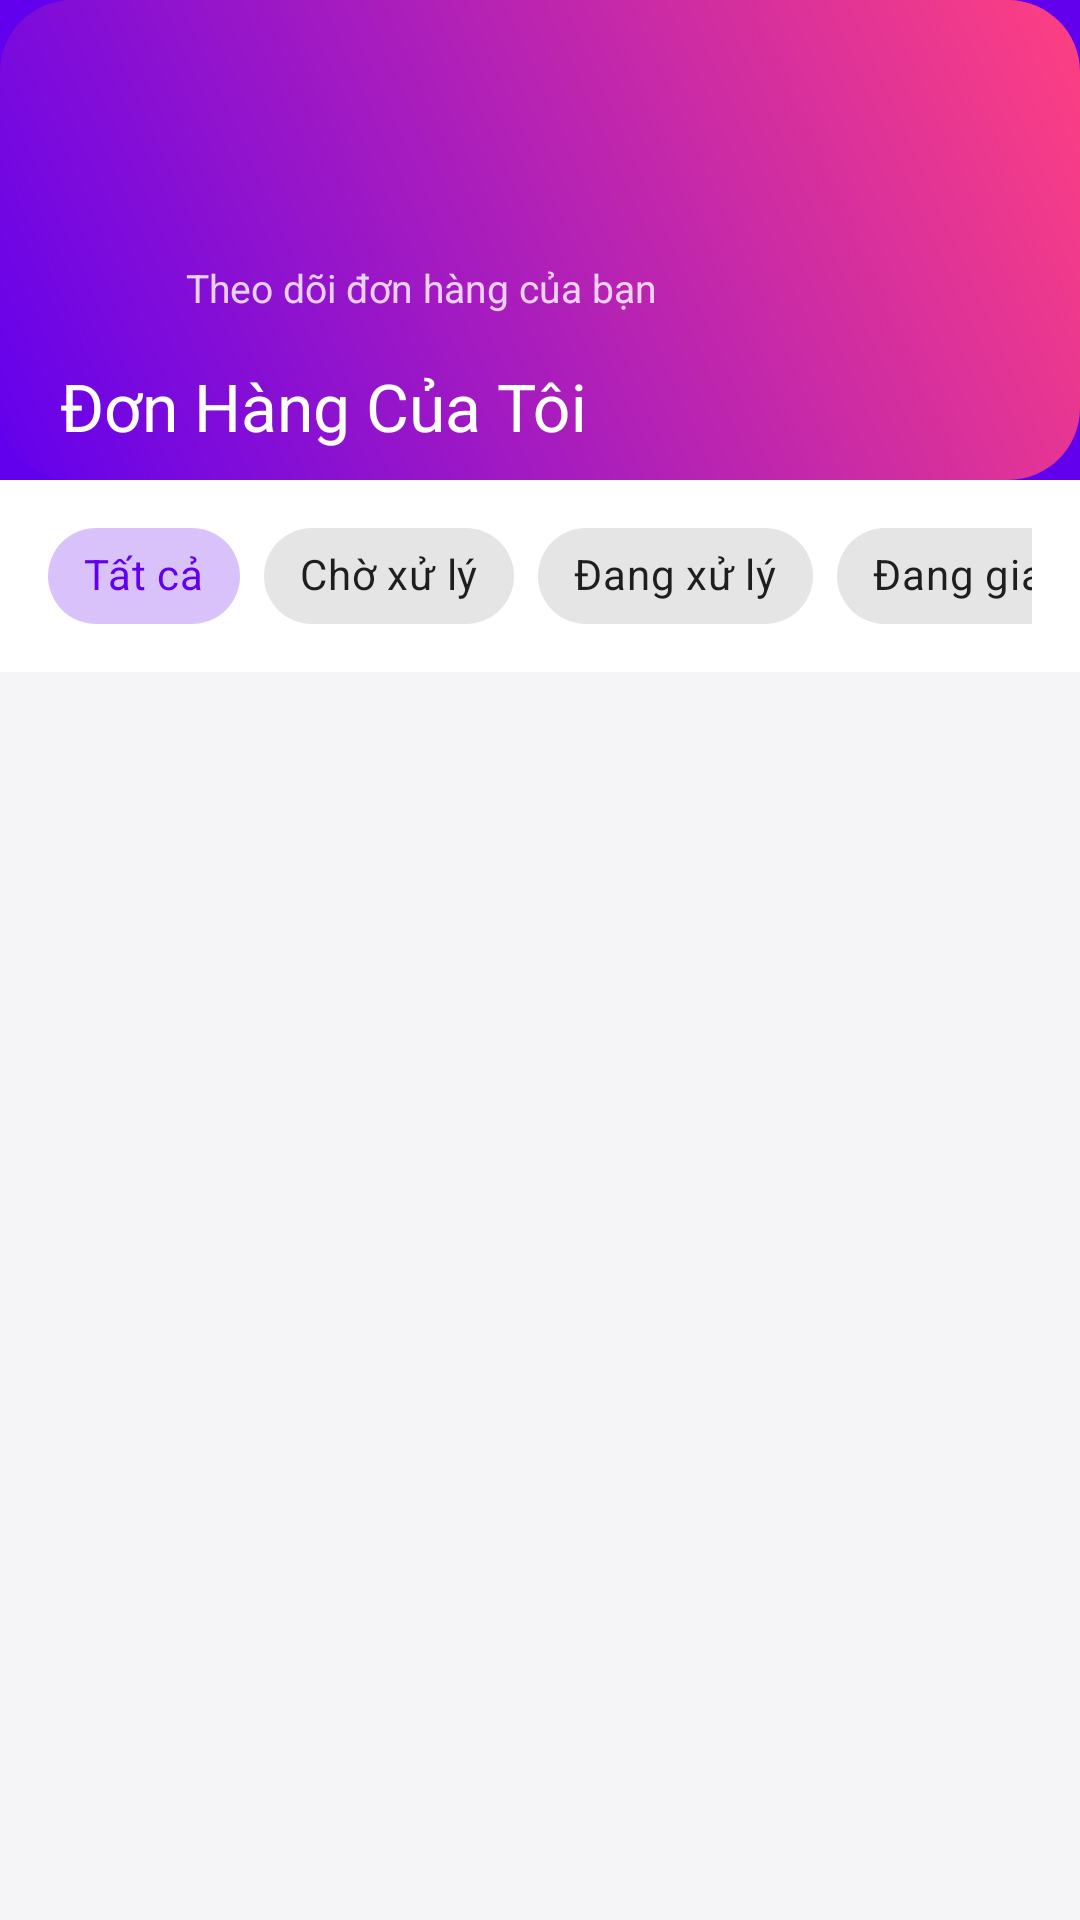

Produce the Android XML layout that renders to this screen, including the resource entries it uses.
<!-- AndroidManifest.xml: application theme Theme.Approbotraicay.NoActionBar -->
<!-- res/layout/activity_don_hang.xml -->
<?xml version="1.0" encoding="utf-8"?>
<androidx.coordinatorlayout.widget.CoordinatorLayout xmlns:android="http://schemas.android.com/apk/res/android"
    xmlns:app="http://schemas.android.com/apk/res-auto"
    android:layout_width="match_parent"
    android:layout_height="match_parent"
    android:background="@color/background_color">

    
    <com.google.android.material.appbar.AppBarLayout
        android:id="@+id/appbar_don_hang"
        android:layout_width="match_parent"
        android:layout_height="wrap_content"
        android:background="@color/primary_color">

        <com.google.android.material.appbar.CollapsingToolbarLayout
            android:layout_width="match_parent"
            android:layout_height="160dp"
            app:contentScrim="@color/primary_color"
            app:layout_scrollFlags="scroll|exitUntilCollapsed"
            app:title="Đơn Hàng Của Tôi"
            app:collapsedTitleTextColor="@color/white"
            app:expandedTitleTextColor="@color/white"
            app:expandedTitleMarginBottom="16dp"
            app:expandedTitleMarginStart="20dp"
            app:expandedTitleTextAppearance="@android:style/TextAppearance.Large">

            
            <View
                android:layout_width="match_parent"
                android:layout_height="match_parent"
                android:background="@drawable/bg_gradient_stats"
                app:layout_collapseMode="parallax" />

            <LinearLayout
                android:layout_width="match_parent"
                android:layout_height="wrap_content"
                android:layout_gravity="bottom"
                android:layout_marginBottom="48dp"
                android:layout_marginHorizontal="20dp"
                android:orientation="horizontal"
                app:layout_collapseMode="parallax">

                <ImageView
                    android:layout_width="32dp"
                    android:layout_height="32dp"
                    android:layout_marginEnd="10dp"
                    android:src="@drawable/donhang"
                    app:tint="@color/white" />

                <TextView
                    android:layout_width="wrap_content"
                    android:layout_height="wrap_content"
                    android:layout_gravity="center_vertical"
                    android:text="Theo dõi đơn hàng của bạn"
                    android:textColor="#CCFFFFFF"
                    android:textSize="13sp" />
            </LinearLayout>

            <com.google.android.material.appbar.MaterialToolbar
                android:id="@+id/toolbar_don_hang"
                android:layout_width="match_parent"
                android:layout_height="?attr/actionBarSize"
                app:navigationIconTint="@color/white"
                app:layout_collapseMode="pin"
                app:title="" />
        </com.google.android.material.appbar.CollapsingToolbarLayout>

        
        <HorizontalScrollView
            android:layout_width="match_parent"
            android:layout_height="wrap_content"
            android:scrollbars="none"
            android:paddingHorizontal="16dp"
            android:paddingVertical="8dp"
            android:background="@color/white">

            <com.google.android.material.chip.ChipGroup
                android:id="@+id/chip_group_filter"
                android:layout_width="wrap_content"
                android:layout_height="wrap_content"
                app:singleSelection="true"
                app:selectionRequired="true"
                app:checkedChip="@+id/chip_all">

                <com.google.android.material.chip.Chip
                    android:id="@+id/chip_all"
                    style="@style/Widget.MaterialComponents.Chip.Choice"
                    android:layout_width="wrap_content"
                    android:layout_height="wrap_content"
                    android:text="Tất cả" />

                <com.google.android.material.chip.Chip
                    android:id="@+id/chip_pending"
                    style="@style/Widget.MaterialComponents.Chip.Choice"
                    android:layout_width="wrap_content"
                    android:layout_height="wrap_content"
                    android:text="Chờ xử lý" />

                <com.google.android.material.chip.Chip
                    android:id="@+id/chip_processing"
                    style="@style/Widget.MaterialComponents.Chip.Choice"
                    android:layout_width="wrap_content"
                    android:layout_height="wrap_content"
                    android:text="Đang xử lý" />

                <com.google.android.material.chip.Chip
                    android:id="@+id/chip_shipping"
                    style="@style/Widget.MaterialComponents.Chip.Choice"
                    android:layout_width="wrap_content"
                    android:layout_height="wrap_content"
                    android:text="Đang giao" />

                <com.google.android.material.chip.Chip
                    android:id="@+id/chip_completed"
                    style="@style/Widget.MaterialComponents.Chip.Choice"
                    android:layout_width="wrap_content"
                    android:layout_height="wrap_content"
                    android:text="Đã giao" />

                <com.google.android.material.chip.Chip
                    android:id="@+id/chip_cancelled"
                    style="@style/Widget.MaterialComponents.Chip.Choice"
                    android:layout_width="wrap_content"
                    android:layout_height="wrap_content"
                    android:text="Đã hủy" />
            </com.google.android.material.chip.ChipGroup>
        </HorizontalScrollView>
    </com.google.android.material.appbar.AppBarLayout>

    <androidx.core.widget.NestedScrollView
        android:layout_width="match_parent"
        android:layout_height="match_parent"
        android:fillViewport="true"
        app:layout_behavior="@string/appbar_scrolling_view_behavior">

        <LinearLayout
            android:layout_width="match_parent"
            android:layout_height="wrap_content"
            android:orientation="vertical"
            android:paddingVertical="8dp">

            <androidx.recyclerview.widget.RecyclerView
                android:id="@+id/rv_don_hang"
                android:layout_width="match_parent"
                android:layout_height="wrap_content"
                android:clipToPadding="false"
                android:paddingBottom="16dp" />

            
            <LinearLayout
                android:id="@+id/ll_empty_don_hang"
                android:layout_width="match_parent"
                android:layout_height="400dp"
                android:gravity="center"
                android:orientation="vertical"
                android:visibility="gone">

                <ImageView
                    android:layout_width="120dp"
                    android:layout_height="120dp"
                    android:src="@drawable/donhang"
                    android:alpha="0.25" />

                <TextView
                    android:layout_width="wrap_content"
                    android:layout_height="wrap_content"
                    android:layout_marginTop="20dp"
                    android:text="Không tìm thấy đơn hàng"
                    android:textColor="@color/text_secondary"
                    android:textSize="18sp"
                    android:textStyle="bold" />

                <TextView
                    android:layout_width="wrap_content"
                    android:layout_height="wrap_content"
                    android:layout_marginTop="8dp"
                    android:gravity="center"
                    android:text="Bạn chưa có đơn hàng nào ở trạng thái này."
                    android:textColor="@color/text_secondary"
                    android:textSize="14sp" />

            </LinearLayout>
        </LinearLayout>
    </androidx.core.widget.NestedScrollView>

</androidx.coordinatorlayout.widget.CoordinatorLayout>
<!-- resources referenced by this layout -->
<resources>
  <color name="background_color">#F5F5F7</color>
  <color name="primary_color">#6200EE</color>
  <color name="text_secondary">#757575</color>
  <color name="white">#FFFFFF</color>
  <!-- drawable bg_gradient_stats (drawable) -->
  <?xml version="1.0" encoding="utf-8"?>
  <shape xmlns:android="http://schemas.android.com/apk/res/android">
      <gradient
          android:angle="45"
          android:endColor="@color/secondary_color"
          android:startColor="@color/primary_color"
          android:type="linear" />
      <corners android:radius="24dp" />
  </shape>
  <style name="Theme.Approbotraicay.NoActionBar" parent="Theme.MaterialComponents.DayNight.NoActionBar">
          <item name="windowActionBar">false</item>
          <item name="windowNoTitle">true</item>
          
          <item name="colorPrimary">@color/primary_color</item>
          <item name="colorPrimaryVariant">@color/primary_color</item>
          <item name="colorSecondary">@color/secondary_color</item>
          <item name="android:statusBarColor">#6200EE</item>
      </style>
  <color name="secondary_color">#FF4081</color>
</resources>
